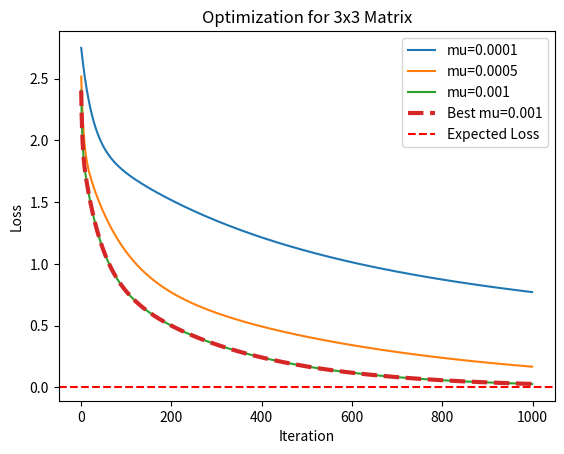
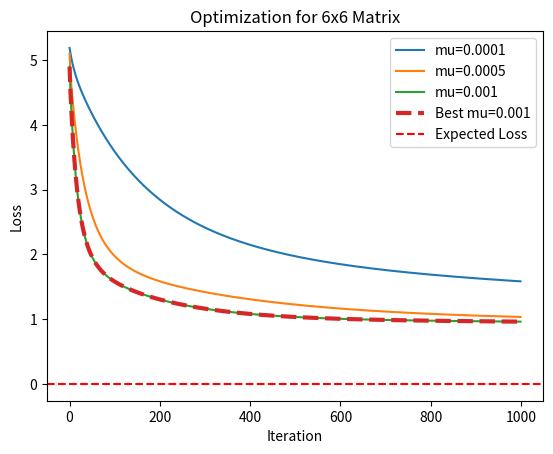

Source code (Python) for these figures, in order:
import numpy as np
from typing import List
from matplotlib import pyplot as plt


def loss_function(mat_a: np.matrix, mat_b: np.matrix):
    return np.sum(np.square(np.matmul(mat_b, mat_a) - np.identity(mat_a.shape[0])))


def gradient(mat_a: np.matrix, mat_b: np.matrix):
    return 2 * np.matmul(
        (np.matmul(mat_b, mat_a) - np.identity(mat_a.shape[0])), mat_a.T
    )


def optimise(mat_a: np.matrix, mat_b: np.matrix, mu: float, num_iterations: int = 1000):
    losses = []

    for _ in range(num_iterations):
        # Vérification des valeurs NaN et Overflows
        if np.any(np.isnan(mat_b)) or np.any(np.isinf(mat_b)):
            print("NaN ou overflow détecté. Arrêt de l'optimisation.")
            break

        mat_b = mat_b - mu * gradient(mat_a, mat_b)
        losses.append(loss_function(mat_a, mat_b))

    return mat_b, losses


def run_optimization(
    matrix: np.matrix, mu_values: List[float], num_iterations: int = 1000
):
    try:
        expected_b = np.linalg.inv(matrix)
    except np.linalg.LinAlgError:
        print("No inverse matrix")
        return

    print("Expected b matrix, as calculated by numpy")
    print(expected_b)
    plt.figure()

    best_mu = None
    best_final_loss = float("inf")
    best_losses = None

    for mu in mu_values:
        print(
            f"\nOptimisation of {matrix.shape[0]}x{matrix.shape[1]} matrix with {num_iterations} iterations and mu of {mu}"
        )
        mat_b = (
            np.random.rand(matrix.shape[0], matrix.shape[1]) * 0.01
        )  # Initialisation proche de zéro
        _, losses = optimise(matrix, mat_b, mu, num_iterations)
        final_loss = losses[-1]

        # Track the best mu and corresponding loss
        if final_loss < best_final_loss:
            best_mu = mu
            best_final_loss = final_loss
            best_losses = losses

        plt.plot(range(num_iterations), losses, label=f"mu={mu}")

    # Plot the losses for the best mu
    plt.plot(
        range(num_iterations),
        best_losses,
        label=f"Best mu={best_mu}",
        linewidth=3,
        linestyle="--",
    )

    # Plot the expected loss as a horizontal line
    plt.axhline(y=0, color="r", linestyle="--", label="Expected Loss")

    plt.xlabel("Iteration")
    plt.ylabel("Loss")
    plt.title(f"Optimization for {matrix.shape[0]}x{matrix.shape[1]} Matrix")
    plt.legend()
    plt.show()

    print(f"\nBest mu: {best_mu} with final loss: {best_final_loss}")


matrices = (
    np.matrix([[3, 4, 1], [5, 2, 3], [6, 2, 2]]),
    np.matrix(
        [
            [3, 4, 1, 2, 1, 5],
            [5, 2, 3, 2, 2, 1],
            [6, 2, 2, 6, 4, 5],
            [1, 2, 1, 3, 1, 2],
            [1, 5, 2, 3, 3, 3],
            [1, 2, 2, 4, 2, 1],
        ]
    ),
    np.matrix(
        [[2, 1, 1, 2], [1, 2, 3, 2], [2, 1, 1, 2], [3, 1, 4, 1]]
    ),  # N'a pas d'inverse, typiquement parce que le déterminant est zéro
)

mu_values = [0.0001, 0.0005, 0.001]
num_iterations = 1000

for matrix in matrices:
    run_optimization(matrix, mu_values, num_iterations)
